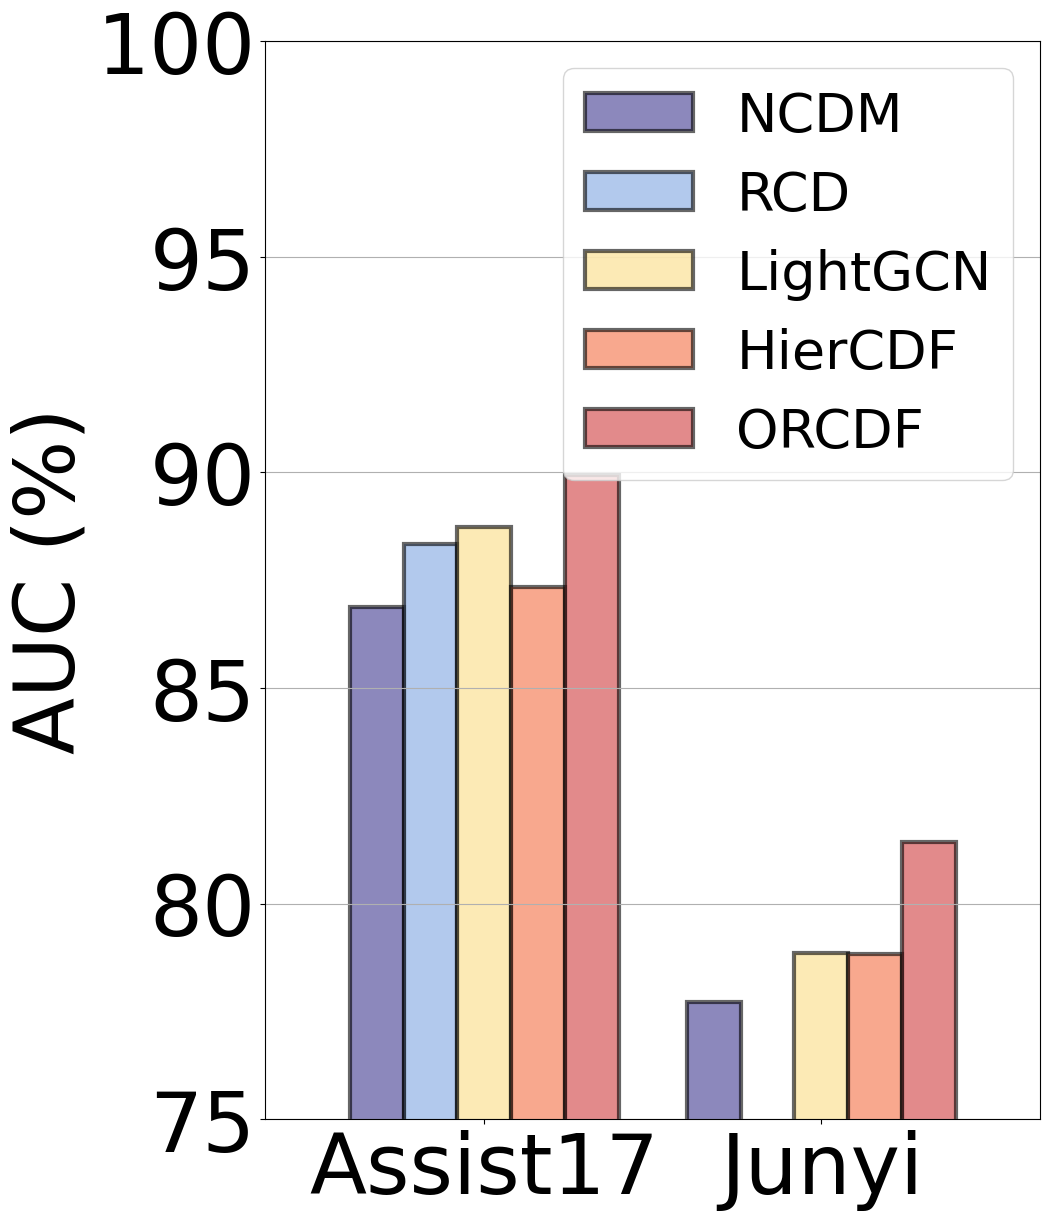

Generate this figure with matplotlib:
# First, we create a dictionary to hold the AUC values for each method on Assist17 and Junyi datasets
import matplotlib.pyplot as plt
from matplotlib import rcParams
import numpy as np

rcParams['font.family'] = 'Times New Roman'
auc_values = {
    'NCDM': [86.89, 77.72],
    'RCD': [88.35, 0],
    'LightGCN': [88.73, 78.86],
    'HierCDF': [87.35, 78.84],
    'ORCDF': [89.94, 81.44]
}
import pandas as pd
df_auc = pd.DataFrame(auc_values, index=['Assist17', 'Junyi'])
colors = ['#403990', '#80A6E2', '#FBDD85', '#F46F43', '#CF3D3E']
ax = df_auc.plot(kind='bar', figsize=(10, 14), width=0.8, edgecolor='black', linewidth=3, color=colors, alpha=0.6)
ax.set_ylabel('AUC (%)', fontsize=60)
ax.set_xticklabels(df_auc.index, rotation=0, fontsize=60)
ax.tick_params(axis='y', labelsize=60)
ax.legend(fontsize=39)
ax.yaxis.grid(True)
plt.ylim([75, 100])
plt.savefig('auc.pdf', dpi=1200, bbox_inches='tight')
plt.show()